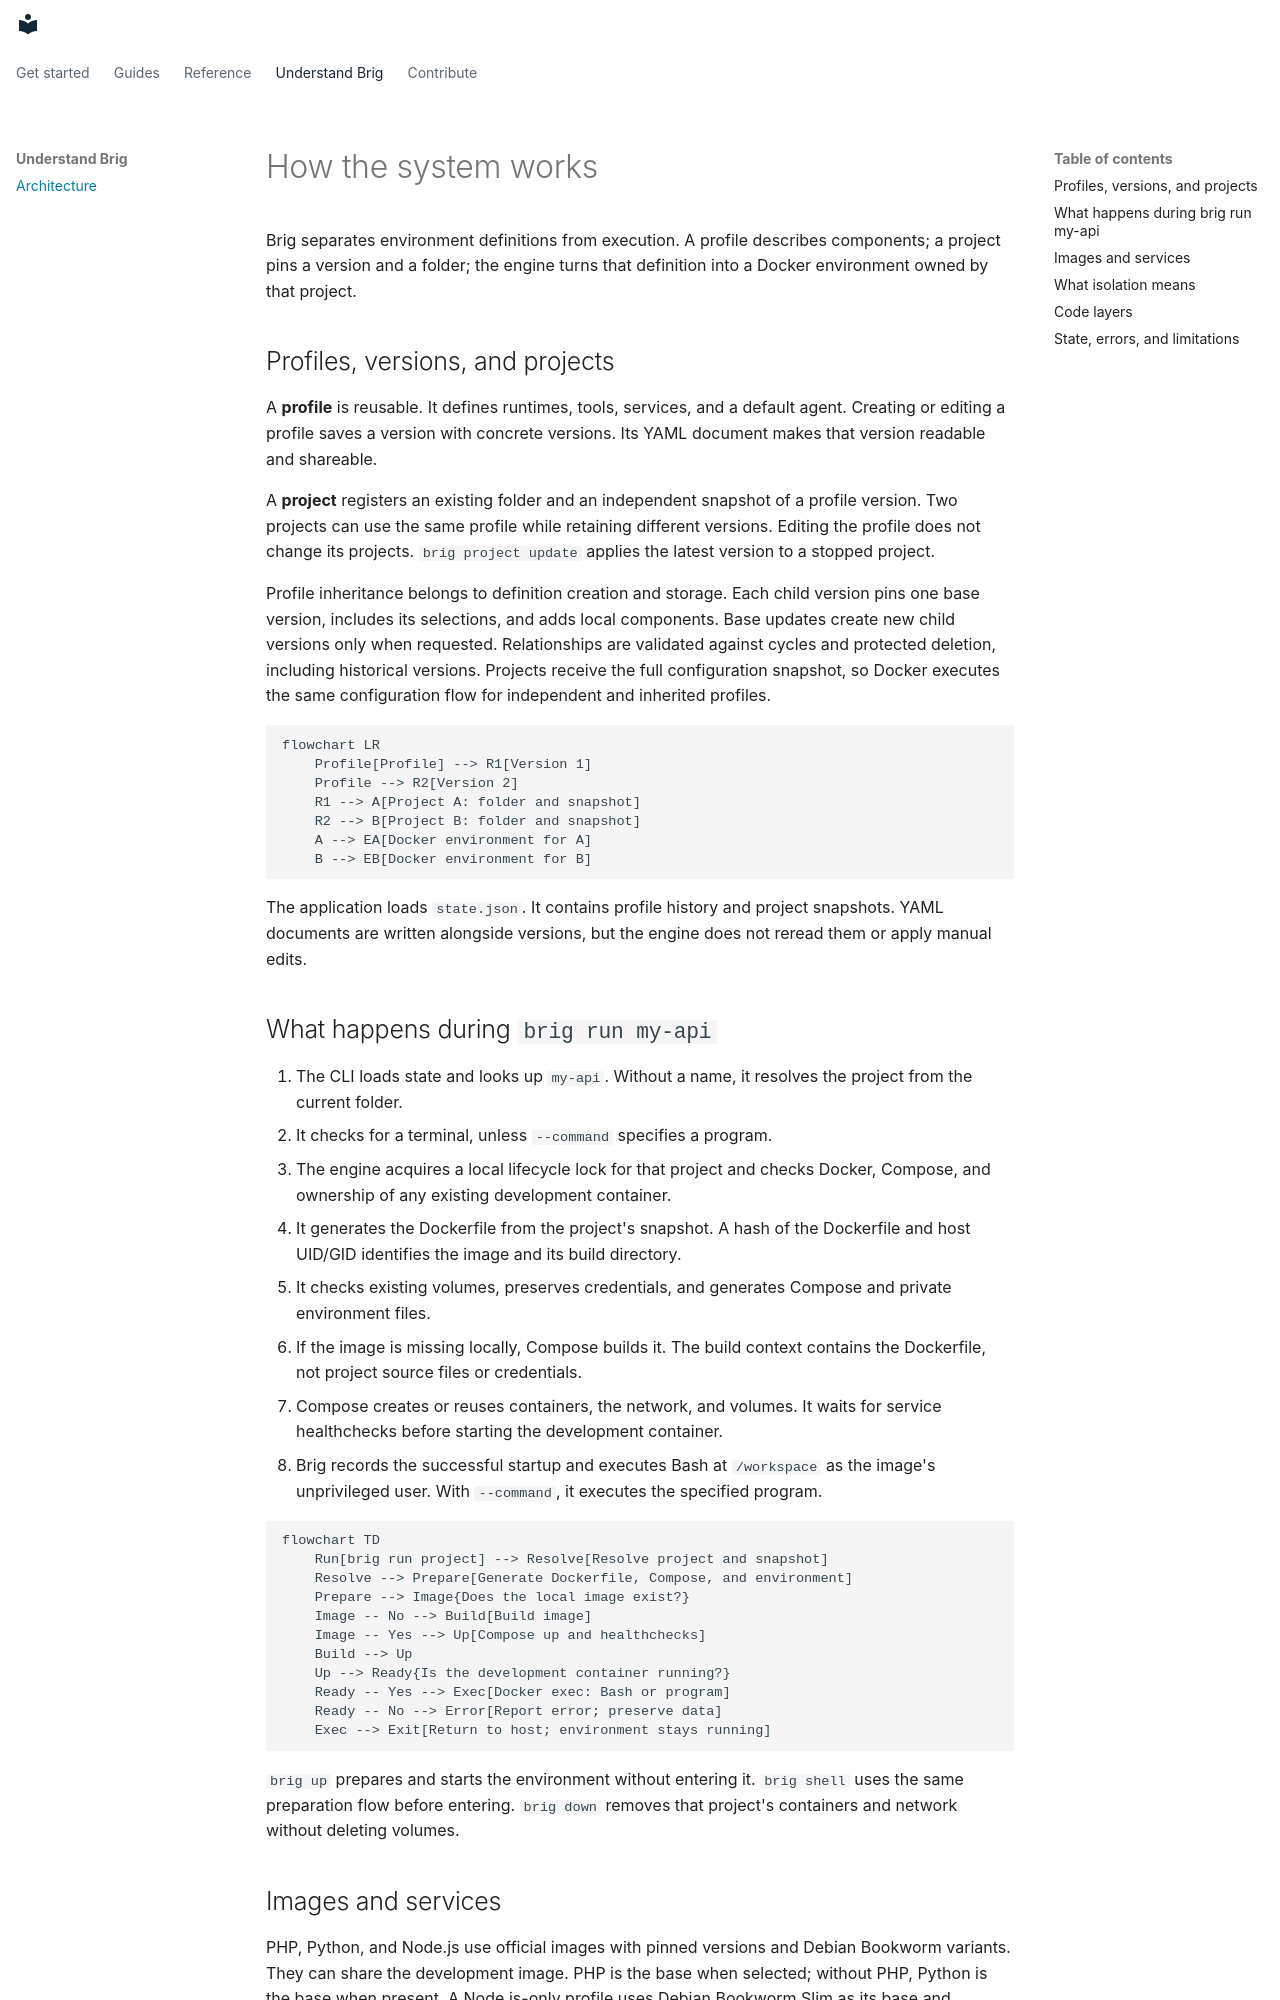

repository: HildegarMedina/brig · page: explanation/architecture/index.html · generator: mkdocs

# How the system works

Brig separates environment definitions from execution. A profile describes
components; a project pins a version and a folder; the engine turns that
definition into a Docker environment owned by that project.

## Profiles, versions, and projects

A **profile** is reusable. It defines runtimes, tools, services, and a default
agent. Creating or editing a profile saves a version with concrete versions. Its
YAML document makes that version readable and shareable.

A **project** registers an existing folder and an independent snapshot of a
profile version. Two projects can use the same profile while retaining different
versions. Editing the profile does not change its projects. `brig project update`
applies the latest version to a stopped project.

Profile inheritance belongs to definition creation and storage. Each child
version pins one base version, includes its selections, and adds local components.
Base updates create new child versions only when requested. Relationships are
validated against cycles and protected deletion, including historical versions.
Projects receive the full configuration snapshot, so Docker executes the same
configuration flow for independent and inherited profiles.

```mermaid
flowchart LR
    Profile[Profile] --> R1[Version 1]
    Profile --> R2[Version 2]
    R1 --> A[Project A: folder and snapshot]
    R2 --> B[Project B: folder and snapshot]
    A --> EA[Docker environment for A]
    B --> EB[Docker environment for B]
```

The application loads `state.json`. It contains profile history and project
snapshots. YAML documents are written alongside versions, but the engine does
not reread them or apply manual edits.

## What happens during `brig run my-api`

1. The CLI loads state and looks up `my-api`. Without a name, it resolves the
   project from the current folder.
2. It checks for a terminal, unless `--command` specifies a program.
3. The engine acquires a local lifecycle lock for that project and checks Docker,
   Compose, and ownership of any existing development container.
4. It generates the Dockerfile from the project's snapshot. A hash of the
   Dockerfile and host UID/GID identifies the image and its build directory.
5. It checks existing volumes, preserves credentials, and generates Compose and
   private environment files.
6. If the image is missing locally, Compose builds it. The build context contains
   the Dockerfile, not project source files or credentials.
7. Compose creates or reuses containers, the network, and volumes. It waits for
   service healthchecks before starting the development container.
8. Brig records the successful startup and executes Bash at `/workspace` as the
   image's unprivileged user. With `--command`, it executes the specified program.

```mermaid
flowchart TD
    Run[brig run project] --> Resolve[Resolve project and snapshot]
    Resolve --> Prepare[Generate Dockerfile, Compose, and environment]
    Prepare --> Image{Does the local image exist?}
    Image -- No --> Build[Build image]
    Image -- Yes --> Up[Compose up and healthchecks]
    Build --> Up
    Up --> Ready{Is the development container running?}
    Ready -- Yes --> Exec[Docker exec: Bash or program]
    Ready -- No --> Error[Report error; preserve data]
    Exec --> Exit[Return to host; environment stays running]
```

`brig up` prepares and starts the environment without entering it. `brig shell`
uses the same preparation flow before entering. `brig down` removes that
project's containers and network without deleting volumes.
